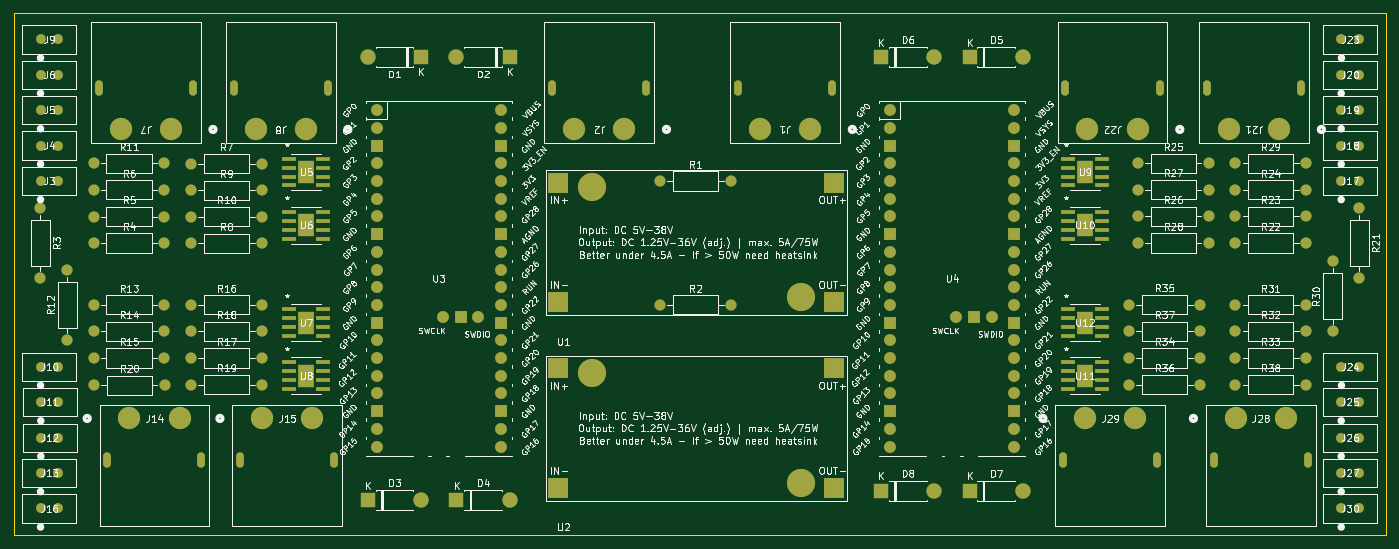
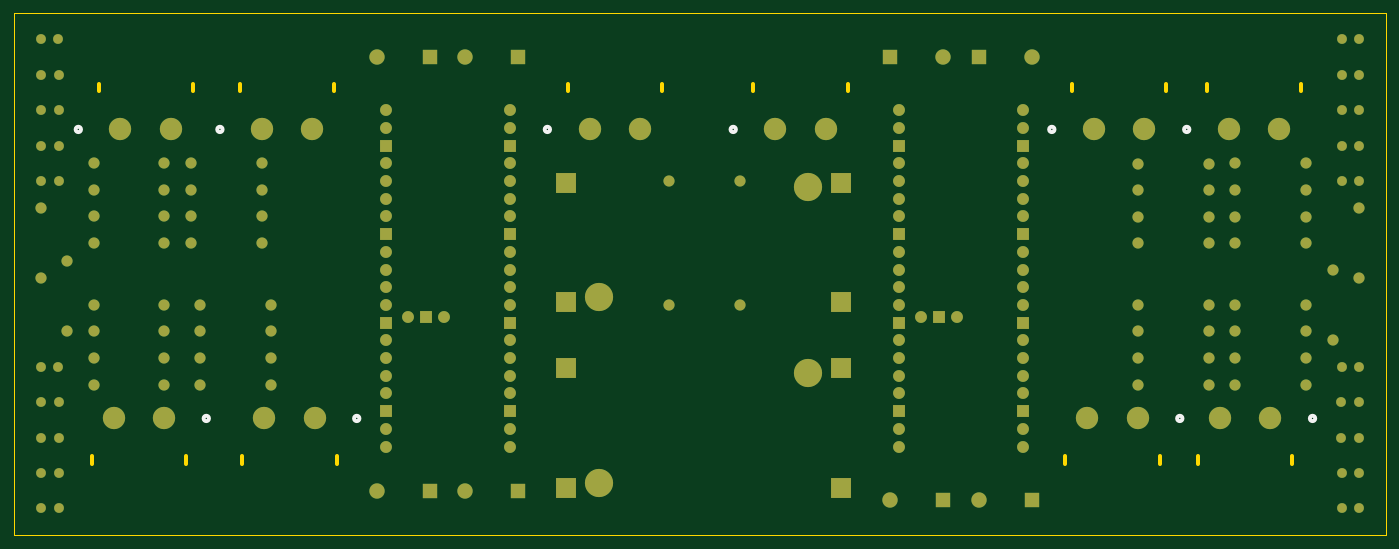
Circuit board: 9 layer files. Board 196.8 x 74.9 mm.
- bottom_copper: fake-platka-B_Cu.gbr (20437 bytes)
- bottom_mask: fake-platka-B_Mask.gbr (8916 bytes)
- paste: fake-platka-B_Paste.gbr (470 bytes)
- bottom_silk: fake-platka-B_Silkscreen.gbr (1359 bytes)
- outline: fake-platka-Edge_Cuts.gbr (1863 bytes)
- top_copper: fake-platka-F_Cu.gbr (26602 bytes)
- top_mask: fake-platka-F_Mask.gbr (11540 bytes)
- paste: fake-platka-F_Paste.gbr (5208 bytes)
- top_silk: fake-platka-F_Silkscreen.gbr (242427 bytes)

=== bottom_copper: fake-platka-B_Cu.gbr (20437 bytes, source omitted) ===
=== bottom_mask: fake-platka-B_Mask.gbr (8916 bytes, source omitted) ===
=== paste: fake-platka-B_Paste.gbr ===
%TF.GenerationSoftware,KiCad,Pcbnew,6.0.11+dfsg-1*%
%TF.CreationDate,2024-02-06T14:07:19+02:00*%
%TF.ProjectId,fake-platka,66616b65-2d70-46c6-9174-6b612e6b6963,rev?*%
%TF.SameCoordinates,Original*%
%TF.FileFunction,Paste,Bot*%
%TF.FilePolarity,Positive*%
%FSLAX46Y46*%
G04 Gerber Fmt 4.6, Leading zero omitted, Abs format (unit mm)*
G04 Created by KiCad (PCBNEW 6.0.11+dfsg-1) date 2024-02-06 14:07:19*
%MOMM*%
%LPD*%
G01*
G04 APERTURE LIST*
G04 APERTURE END LIST*
M02*

=== bottom_silk: fake-platka-B_Silkscreen.gbr ===
%TF.GenerationSoftware,KiCad,Pcbnew,6.0.11+dfsg-1*%
%TF.CreationDate,2024-02-06T14:07:20+02:00*%
%TF.ProjectId,fake-platka,66616b65-2d70-46c6-9174-6b612e6b6963,rev?*%
%TF.SameCoordinates,Original*%
%TF.FileFunction,Legend,Bot*%
%TF.FilePolarity,Positive*%
%FSLAX46Y46*%
G04 Gerber Fmt 4.6, Leading zero omitted, Abs format (unit mm)*
G04 Created by KiCad (PCBNEW 6.0.11+dfsg-1) date 2024-02-06 14:07:20*
%MOMM*%
%LPD*%
G01*
G04 APERTURE LIST*
%ADD10C,0.508000*%
G04 APERTURE END LIST*
D10*
%TO.C,J7*%
X60688100Y-49747999D02*
G75*
G03*
X60688100Y-49747999I-381000J0D01*
G01*
%TO.C,J8*%
X80048100Y-49747999D02*
G75*
G03*
X80048100Y-49747999I-381000J0D01*
G01*
%TO.C,J1*%
X152438100Y-49747999D02*
G75*
G03*
X152438100Y-49747999I-381000J0D01*
G01*
%TO.C,J14*%
X42633900Y-91222001D02*
G75*
G03*
X42633900Y-91222001I-381000J0D01*
G01*
%TO.C,J15*%
X61683900Y-91222001D02*
G75*
G03*
X61683900Y-91222001I-381000J0D01*
G01*
%TO.C,J29*%
X179793900Y-91222001D02*
G75*
G03*
X179793900Y-91222001I-381000J0D01*
G01*
%TO.C,J28*%
X201383900Y-91222001D02*
G75*
G03*
X201383900Y-91222001I-381000J0D01*
G01*
%TO.C,J21*%
X219748100Y-49747999D02*
G75*
G03*
X219748100Y-49747999I-381000J0D01*
G01*
%TO.C,J22*%
X199428100Y-49747999D02*
G75*
G03*
X199428100Y-49747999I-381000J0D01*
G01*
%TO.C,J2*%
X125768100Y-49747999D02*
G75*
G03*
X125768100Y-49747999I-381000J0D01*
G01*
%TD*%
M02*

=== outline: fake-platka-Edge_Cuts.gbr ===
%TF.GenerationSoftware,KiCad,Pcbnew,6.0.11+dfsg-1*%
%TF.CreationDate,2024-02-06T14:07:20+02:00*%
%TF.ProjectId,fake-platka,66616b65-2d70-46c6-9174-6b612e6b6963,rev?*%
%TF.SameCoordinates,Original*%
%TF.FileFunction,Profile,NP*%
%FSLAX46Y46*%
G04 Gerber Fmt 4.6, Leading zero omitted, Abs format (unit mm)*
G04 Created by KiCad (PCBNEW 6.0.11+dfsg-1) date 2024-02-06 14:07:20*
%MOMM*%
%LPD*%
G01*
G04 APERTURE LIST*
%TA.AperFunction,Profile*%
%ADD10C,0.100000*%
%TD*%
%TA.AperFunction,Profile*%
%ADD11C,0.609600*%
%TD*%
G04 APERTURE END LIST*
D10*
X31750000Y-33020000D02*
X228600000Y-33020000D01*
X228600000Y-33020000D02*
X228600000Y-107950000D01*
X228600000Y-107950000D02*
X31750000Y-107950000D01*
X31750000Y-107950000D02*
X31750000Y-33020000D01*
D11*
%TO.C,J7*%
X57405100Y-43201898D02*
X57405100Y-44294098D01*
X43905100Y-43201898D02*
X43905100Y-44294098D01*
%TO.C,J8*%
X76765100Y-43201898D02*
X76765100Y-44294098D01*
X63265100Y-43201898D02*
X63265100Y-44294098D01*
%TO.C,J1*%
X149155100Y-43201898D02*
X149155100Y-44294098D01*
X135655100Y-43201898D02*
X135655100Y-44294098D01*
%TO.C,J14*%
X58654900Y-97768102D02*
X58654900Y-96675902D01*
X45154900Y-97768102D02*
X45154900Y-96675902D01*
%TO.C,J15*%
X64204900Y-97768102D02*
X64204900Y-96675902D01*
X77704900Y-97768102D02*
X77704900Y-96675902D01*
%TO.C,J29*%
X195814900Y-97768102D02*
X195814900Y-96675902D01*
X182314900Y-97768102D02*
X182314900Y-96675902D01*
%TO.C,J28*%
X217404900Y-97768102D02*
X217404900Y-96675902D01*
X203904900Y-97768102D02*
X203904900Y-96675902D01*
%TO.C,J21*%
X202965100Y-43201898D02*
X202965100Y-44294098D01*
X216465100Y-43201898D02*
X216465100Y-44294098D01*
%TO.C,J22*%
X182645100Y-43201898D02*
X182645100Y-44294098D01*
X196145100Y-43201898D02*
X196145100Y-44294098D01*
%TO.C,J2*%
X122485100Y-43201898D02*
X122485100Y-44294098D01*
X108985100Y-43201898D02*
X108985100Y-44294098D01*
%TD*%
M02*

=== top_copper: fake-platka-F_Cu.gbr (26602 bytes, source omitted) ===
=== top_mask: fake-platka-F_Mask.gbr (11540 bytes, source omitted) ===
=== paste: fake-platka-F_Paste.gbr ===
%TF.GenerationSoftware,KiCad,Pcbnew,6.0.11+dfsg-1*%
%TF.CreationDate,2024-02-06T14:07:19+02:00*%
%TF.ProjectId,fake-platka,66616b65-2d70-46c6-9174-6b612e6b6963,rev?*%
%TF.SameCoordinates,Original*%
%TF.FileFunction,Paste,Top*%
%TF.FilePolarity,Positive*%
%FSLAX46Y46*%
G04 Gerber Fmt 4.6, Leading zero omitted, Abs format (unit mm)*
G04 Created by KiCad (PCBNEW 6.0.11+dfsg-1) date 2024-02-06 14:07:19*
%MOMM*%
%LPD*%
G01*
G04 APERTURE LIST*
%ADD10O,1.117600X2.209800*%
%ADD11R,1.981200X0.533400*%
G04 APERTURE END LIST*
%TO.C,U12*%
G36*
X186513800Y-77370000D02*
G01*
X184326200Y-77370000D01*
X184326200Y-75969800D01*
X186513800Y-75969800D01*
X186513800Y-77370000D01*
G37*
G36*
X186513800Y-78970200D02*
G01*
X184326200Y-78970200D01*
X184326200Y-77570000D01*
X186513800Y-77570000D01*
X186513800Y-78970200D01*
G37*
%TO.C,U11*%
G36*
X186513800Y-84990000D02*
G01*
X184326200Y-84990000D01*
X184326200Y-83589800D01*
X186513800Y-83589800D01*
X186513800Y-84990000D01*
G37*
G36*
X186513800Y-86590200D02*
G01*
X184326200Y-86590200D01*
X184326200Y-85190000D01*
X186513800Y-85190000D01*
X186513800Y-86590200D01*
G37*
%TO.C,U9*%
G36*
X186513800Y-55780000D02*
G01*
X184326200Y-55780000D01*
X184326200Y-54379800D01*
X186513800Y-54379800D01*
X186513800Y-55780000D01*
G37*
G36*
X186513800Y-57380200D02*
G01*
X184326200Y-57380200D01*
X184326200Y-55980000D01*
X186513800Y-55980000D01*
X186513800Y-57380200D01*
G37*
%TO.C,U8*%
G36*
X74753800Y-86590200D02*
G01*
X72566200Y-86590200D01*
X72566200Y-85190000D01*
X74753800Y-85190000D01*
X74753800Y-86590200D01*
G37*
G36*
X74753800Y-84990000D02*
G01*
X72566200Y-84990000D01*
X72566200Y-83589800D01*
X74753800Y-83589800D01*
X74753800Y-84990000D01*
G37*
%TO.C,U7*%
G36*
X74753800Y-78970200D02*
G01*
X72566200Y-78970200D01*
X72566200Y-77570000D01*
X74753800Y-77570000D01*
X74753800Y-78970200D01*
G37*
G36*
X74753800Y-77370000D02*
G01*
X72566200Y-77370000D01*
X72566200Y-75969800D01*
X74753800Y-75969800D01*
X74753800Y-77370000D01*
G37*
%TO.C,U6*%
G36*
X74753800Y-65000200D02*
G01*
X72566200Y-65000200D01*
X72566200Y-63600000D01*
X74753800Y-63600000D01*
X74753800Y-65000200D01*
G37*
G36*
X74753800Y-63400000D02*
G01*
X72566200Y-63400000D01*
X72566200Y-61999800D01*
X74753800Y-61999800D01*
X74753800Y-63400000D01*
G37*
%TO.C,U5*%
G36*
X74753800Y-57380200D02*
G01*
X72566200Y-57380200D01*
X72566200Y-55980000D01*
X74753800Y-55980000D01*
X74753800Y-57380200D01*
G37*
G36*
X74753800Y-55780000D02*
G01*
X72566200Y-55780000D01*
X72566200Y-54379800D01*
X74753800Y-54379800D01*
X74753800Y-55780000D01*
G37*
%TO.C,U10*%
G36*
X186513800Y-63400000D02*
G01*
X184326200Y-63400000D01*
X184326200Y-61999800D01*
X186513800Y-61999800D01*
X186513800Y-63400000D01*
G37*
G36*
X186513800Y-65000200D02*
G01*
X184326200Y-65000200D01*
X184326200Y-63600000D01*
X186513800Y-63600000D01*
X186513800Y-65000200D01*
G37*
%TD*%
D10*
%TO.C,J7*%
X43905100Y-43747998D03*
X57405099Y-43747998D03*
%TD*%
%TO.C,J8*%
X63265100Y-43747998D03*
X76765099Y-43747998D03*
%TD*%
%TO.C,J1*%
X135655100Y-43747998D03*
X149155099Y-43747998D03*
%TD*%
%TO.C,J14*%
X45154901Y-97222002D03*
X58654900Y-97222002D03*
%TD*%
%TO.C,J15*%
X77704900Y-97222002D03*
X64204901Y-97222002D03*
%TD*%
%TO.C,J29*%
X182314901Y-97222002D03*
X195814900Y-97222002D03*
%TD*%
%TO.C,J28*%
X203904901Y-97222002D03*
X217404900Y-97222002D03*
%TD*%
%TO.C,J21*%
X216465099Y-43747998D03*
X202965100Y-43747998D03*
%TD*%
%TO.C,J22*%
X196145099Y-43747998D03*
X182645100Y-43747998D03*
%TD*%
%TO.C,J2*%
X108985100Y-43747998D03*
X122485099Y-43747998D03*
%TD*%
D11*
%TO.C,U12*%
X182956200Y-75565000D03*
X182956200Y-76835000D03*
X182956200Y-78105000D03*
X182956200Y-79375000D03*
X187883800Y-79375000D03*
X187883800Y-78105000D03*
X187883800Y-76835000D03*
X187883800Y-75565000D03*
%TD*%
%TO.C,U11*%
X182956200Y-83185000D03*
X182956200Y-84455000D03*
X182956200Y-85725000D03*
X182956200Y-86995000D03*
X187883800Y-86995000D03*
X187883800Y-85725000D03*
X187883800Y-84455000D03*
X187883800Y-83185000D03*
%TD*%
%TO.C,U9*%
X182956200Y-53975000D03*
X182956200Y-55245000D03*
X182956200Y-56515000D03*
X182956200Y-57785000D03*
X187883800Y-57785000D03*
X187883800Y-56515000D03*
X187883800Y-55245000D03*
X187883800Y-53975000D03*
%TD*%
%TO.C,U8*%
X76123800Y-83185000D03*
X76123800Y-84455000D03*
X76123800Y-85725000D03*
X76123800Y-86995000D03*
X71196200Y-86995000D03*
X71196200Y-85725000D03*
X71196200Y-84455000D03*
X71196200Y-83185000D03*
%TD*%
%TO.C,U7*%
X76123800Y-75565000D03*
X76123800Y-76835000D03*
X76123800Y-78105000D03*
X76123800Y-79375000D03*
X71196200Y-79375000D03*
X71196200Y-78105000D03*
X71196200Y-76835000D03*
X71196200Y-75565000D03*
%TD*%
%TO.C,U6*%
X76123800Y-61595000D03*
X76123800Y-62865000D03*
X76123800Y-64135000D03*
X76123800Y-65405000D03*
X71196200Y-65405000D03*
X71196200Y-64135000D03*
X71196200Y-62865000D03*
X71196200Y-61595000D03*
%TD*%
%TO.C,U5*%
X76123800Y-53975000D03*
X76123800Y-55245000D03*
X76123800Y-56515000D03*
X76123800Y-57785000D03*
X71196200Y-57785000D03*
X71196200Y-56515000D03*
X71196200Y-55245000D03*
X71196200Y-53975000D03*
%TD*%
%TO.C,U10*%
X182956200Y-61595000D03*
X182956200Y-62865000D03*
X182956200Y-64135000D03*
X182956200Y-65405000D03*
X187883800Y-65405000D03*
X187883800Y-64135000D03*
X187883800Y-62865000D03*
X187883800Y-61595000D03*
%TD*%
M02*

=== top_silk: fake-platka-F_Silkscreen.gbr (242427 bytes, source omitted) ===
